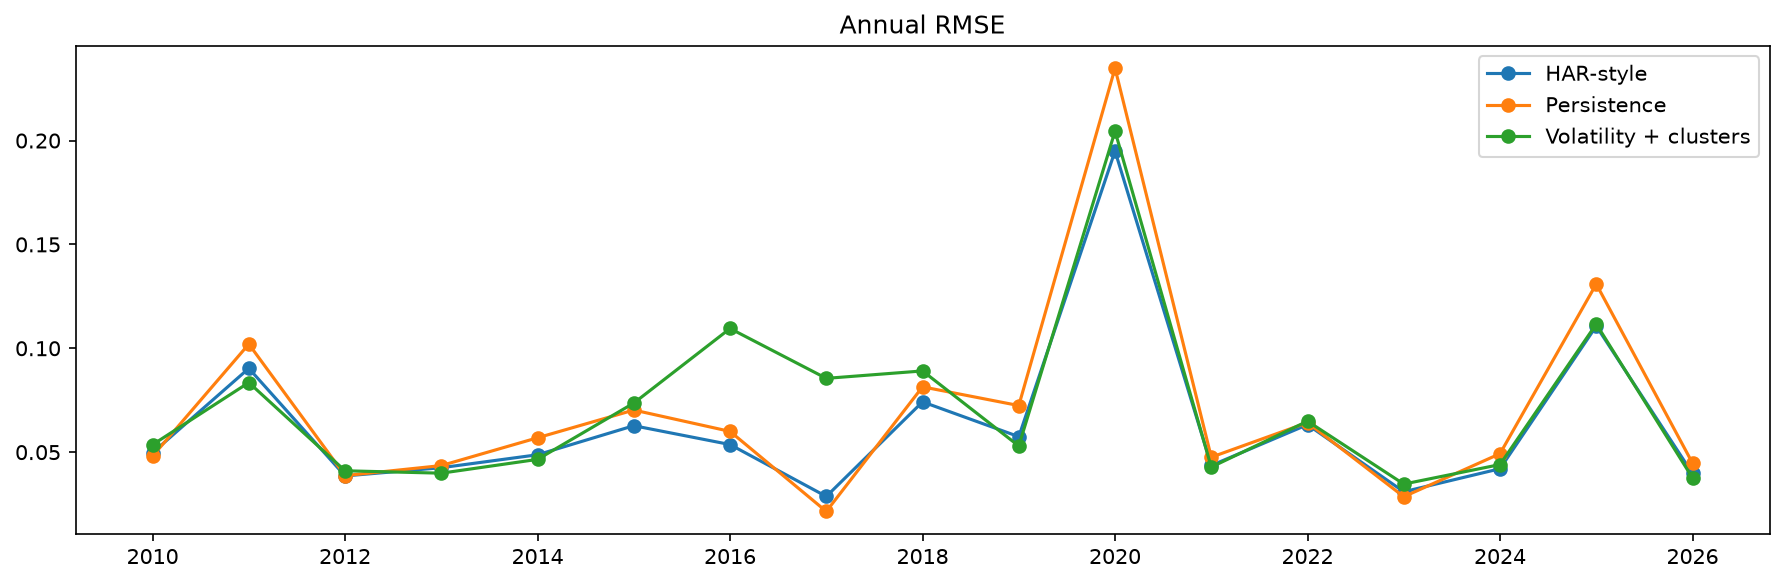

Data behind this chart, as committed beside it:
model, n, MAE, RMSE, R2, year
Persistence, 132, 0.04046, 0.04809, -0.1825, 2010
HAR-style, 132, 0.04025, 0.04971, -0.2636, 2010
Volatility + clusters, 132, 0.04375, 0.05358, -0.4675, 2010
Persistence, 252, 0.06696, 0.102, -0.008549, 2011
HAR-style, 252, 0.05555, 0.09034, 0.2093, 2011
Volatility + clusters, 252, 0.05356, 0.0835, 0.3244, 2011
Persistence, 250, 0.03138, 0.0387, -0.7437, 2012
HAR-style, 250, 0.03041, 0.03855, -0.7303, 2012
Volatility + clusters, 250, 0.03317, 0.04103, -0.9596, 2012
Persistence, 252, 0.03717, 0.04353, -1.888, 2013
HAR-style, 252, 0.03352, 0.04251, -1.755, 2013
Volatility + clusters, 252, 0.03228, 0.03987, -1.423, 2013
Persistence, 252, 0.04744, 0.05691, -1.217, 2014
HAR-style, 252, 0.04166, 0.04874, -0.6255, 2014
Volatility + clusters, 252, 0.03773, 0.04652, -0.4807, 2014
Persistence, 252, 0.04928, 0.07027, -0.5381, 2015
HAR-style, 252, 0.04439, 0.06273, -0.2256, 2015
Volatility + clusters, 252, 0.04987, 0.07362, -0.6883, 2015
Persistence, 252, 0.04613, 0.05998, -0.5434, 2016
HAR-style, 252, 0.04439, 0.05365, -0.235, 2016
Volatility + clusters, 252, 0.08958, 0.1095, -4.146, 2016
Persistence, 251, 0.01678, 0.02146, -1.334, 2017
HAR-style, 251, 0.02326, 0.02867, -3.164, 2017
Volatility + clusters, 251, 0.06649, 0.08552, -36.05, 2017
Persistence, 251, 0.06013, 0.08144, -0.1718, 2018
HAR-style, 251, 0.05873, 0.0742, 0.02722, 2018
Volatility + clusters, 251, 0.06271, 0.08909, -0.4024, 2018
Persistence, 252, 0.05555, 0.07243, -2.056, 2019
HAR-style, 252, 0.04664, 0.05745, -0.9232, 2019
Volatility + clusters, 252, 0.03908, 0.05297, -0.6347, 2019
Persistence, 253, 0.1526, 0.2348, -0.2976, 2020
HAR-style, 253, 0.1177, 0.1949, 0.1059, 2020
Volatility + clusters, 253, 0.1218, 0.2045, 0.01592, 2020
Persistence, 252, 0.03996, 0.04757, -0.9209, 2021
HAR-style, 252, 0.03558, 0.04359, -0.6128, 2021
Volatility + clusters, 252, 0.03475, 0.04281, -0.5556, 2021
Persistence, 251, 0.05091, 0.06423, -0.836, 2022
HAR-style, 251, 0.05119, 0.06323, -0.7797, 2022
Volatility + clusters, 251, 0.05219, 0.06491, -0.8752, 2022
Persistence, 250, 0.0221, 0.02854, -0.1359, 2023
HAR-style, 250, 0.02449, 0.03093, -0.334, 2023
Volatility + clusters, 250, 0.02805, 0.03463, -0.6719, 2023
Persistence, 252, 0.03872, 0.04926, -1.109, 2024
HAR-style, 252, 0.03427, 0.04202, -0.5346, 2024
Volatility + clusters, 252, 0.03575, 0.04403, -0.6847, 2024
Persistence, 250, 0.0813, 0.1309, -0.3497, 2025
HAR-style, 250, 0.06972, 0.1107, 0.03563, 2025
Volatility + clusters, 250, 0.06873, 0.1117, 0.01811, 2025
Persistence, 187, 0.03769, 0.04473, -1.172, 2026
HAR-style, 187, 0.03298, 0.03973, -0.7131, 2026
Volatility + clusters, 187, 0.03081, 0.03761, -0.5351, 2026
